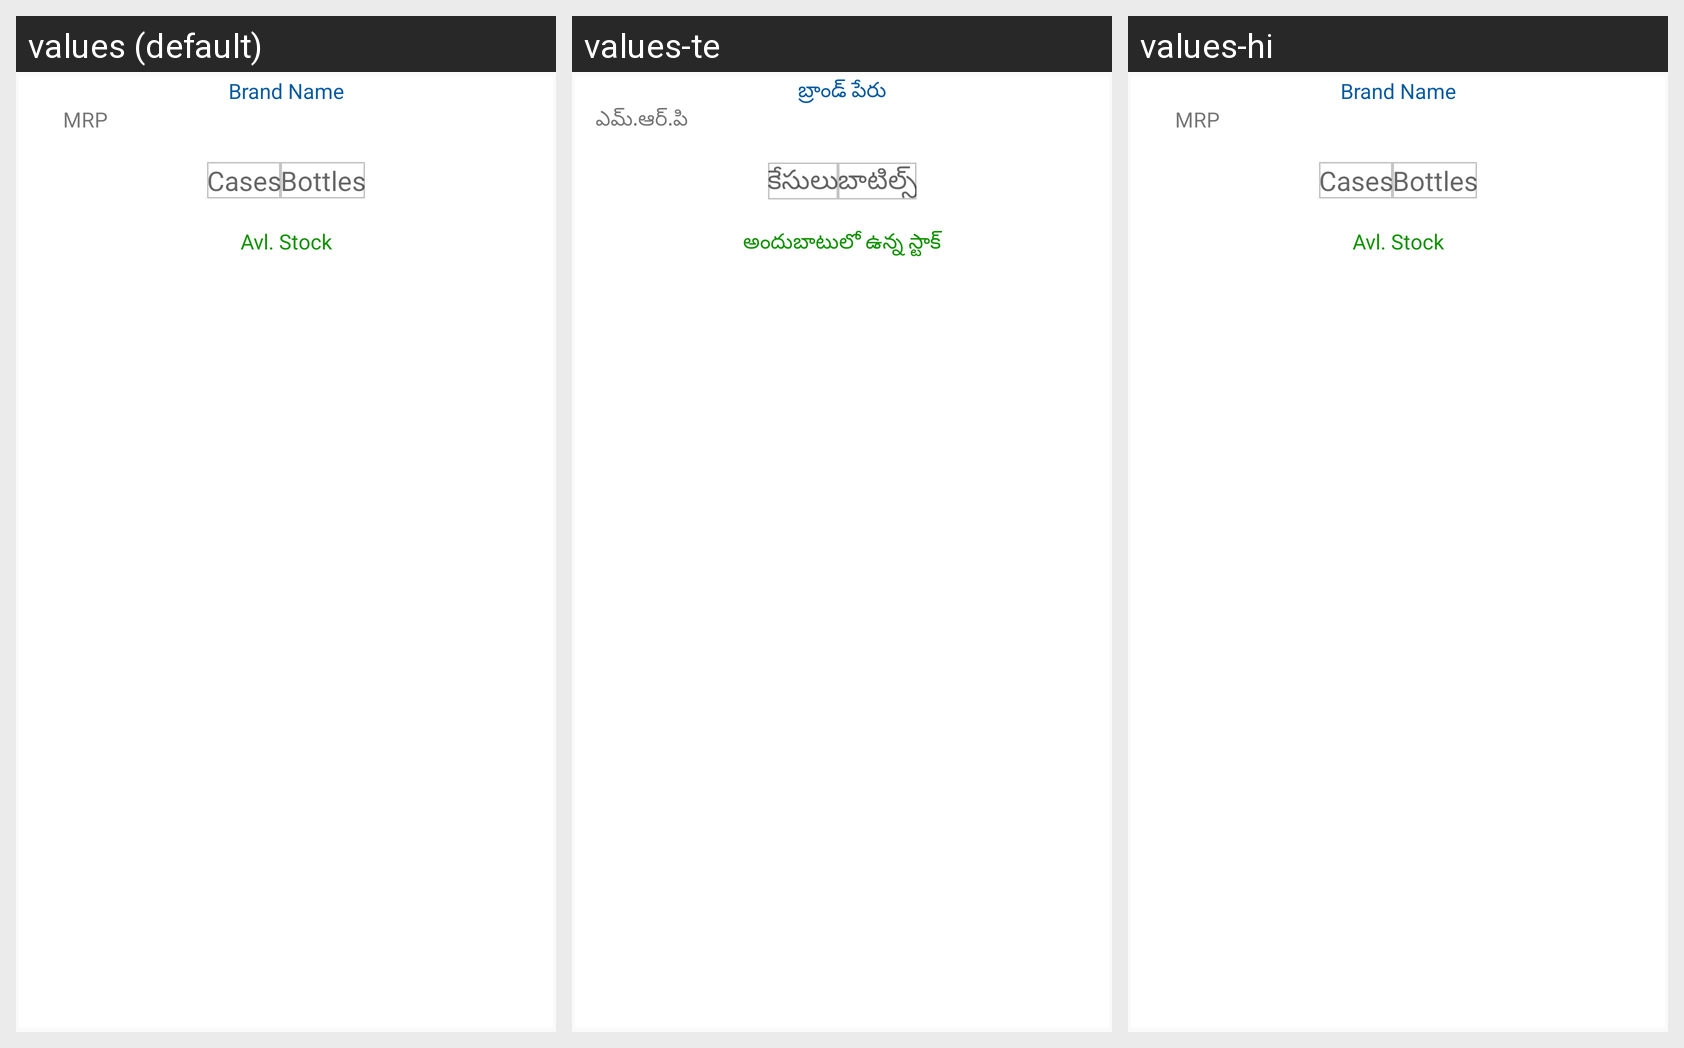

For this localized Android screen grid, give each drawn string resource with its value in every locale shown.
Android screen res/layout/sku_list_row_new.xml rendered under 3 locales, left to right: values (default), values-te, values-hi. Device: Nexus 5 (rendered at 1080×1920; each locale shown at half size, 540×960, under a caption strip naming it); theme AppTheme.
Strings drawn on this screen, with the default value and each locale's value (text and hints the layout hard-codes, and strings that could not be matched under every locale, appear in the picture but are not listed):

MRP
  values: MRP
  values-te: ఎమ్.ఆర్.పి
  values-hi: MRP  [not translated; the default value is used]

BrandName
  values: Brand Name
  values-te: బ్రాండ్ పేరు
  values-hi: Brand Name  [not translated; the default value is used]

Cases
  values: Cases
  values-te: కేసులు
  values-hi: Cases  [not translated; the default value is used]

Bottles
  values: Bottles
  values-te: బాటిల్స్
  values-hi: Bottles  [not translated; the default value is used]

AvailableStock
  values: Avl. Stock
  values-te: అందుబాటులో ఉన్న స్టాక్
  values-hi: Avl. Stock  [not translated; the default value is used]
